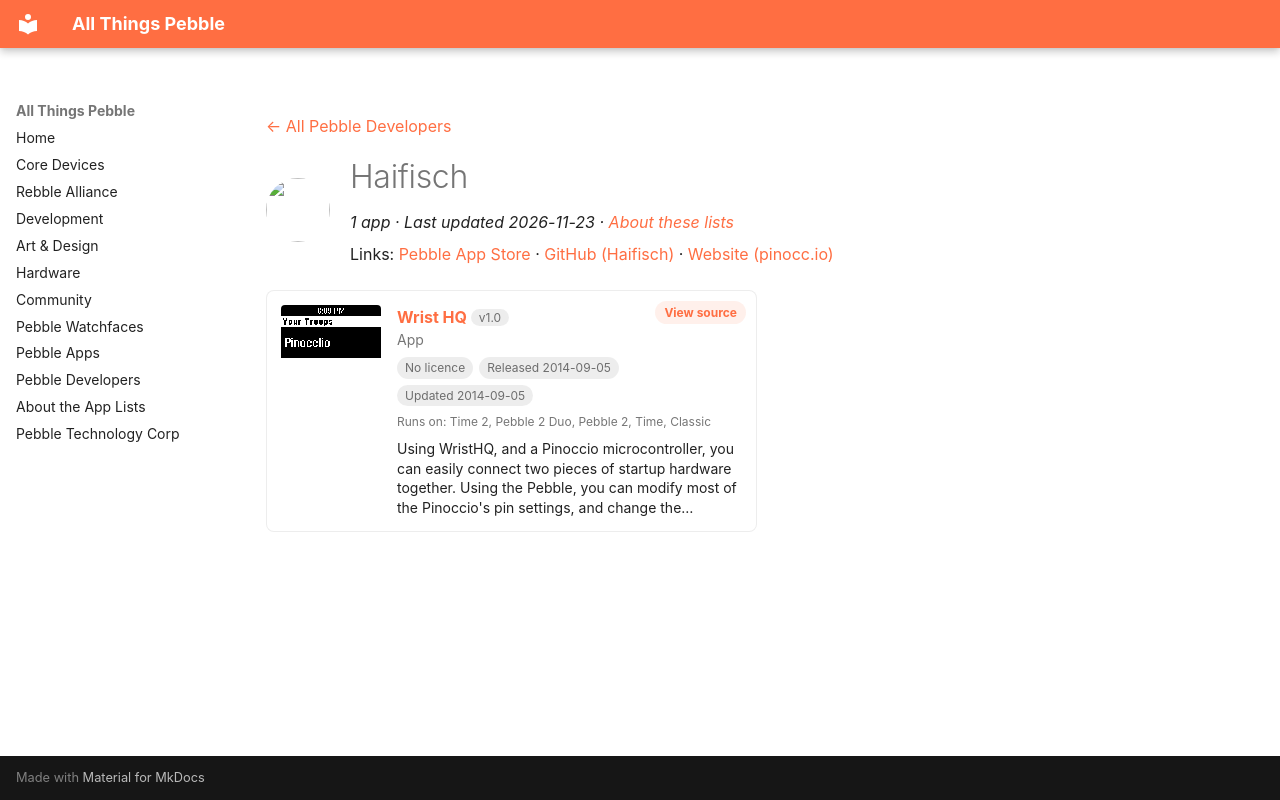

repository: saltedlolly/all-things-pebble · page: developers/haifisch.html · generator: mkdocs

---
title: "Haifisch"
hide:
  - toc
---

<!-- Generated by scripts/update_app_directory.py: do not edit by hand -->
[← All Pebble Developers](../developers.md)

<div class="dev-header" markdown>
<img class="dev-avatar" src="https://github.com/Haifisch.png?size=128" alt="" width="64" height="64" loading="lazy" onerror="this.remove()">
<div class="dev-intro" markdown>

# Haifisch

*1 app · Last updated 2026-11-23 · [About these lists](../about-app-lists.md)*

Links: [Pebble App Store](https://apps.repebble.com/apps/dev/haifisch_52da384d227cbe9cb8000011) · [GitHub (Haifisch)](https://github.com/Haifisch) · [Website (pinocc.io)](https://pinocc.io)

</div>
</div>

<div class="app-grid dev-apps" data-search-exclude>
<div class="app-card" data-type="watchapp" data-title="wrist hq" data-released="2014-09-05" data-updated="2014-09-05">
<a class="app-shot" href="https://apps.repebble.com/54091610954a631487000078" data-search-exclude><img src="../images/apps/54091610954a631487000078.png" alt="Wrist HQ" loading="lazy"></a>
<div class="app-info">
<h2 class="app-name" id="app-54091610954a631487000078"><a href="https://apps.repebble.com/54091610954a631487000078">Wrist HQ</a> <span class="app-version" title="Latest version" data-search-exclude>v1.0</span></h2>
<a class="app-source" href="https://github.com/Haifisch/WristHQ" title="Source code" data-search-exclude>View source</a>
<div class="app-dev">App</div>
<div class="app-tags" data-search-exclude><span class="app-licence app-licence--none" title="Licence">No licence</span> <span title="First published in the app store">Released 2014-09-05</span> <span title="Latest release in the app store">Updated 2014-09-05</span></div>
<div class="app-watches" title="Supported watches" data-search-exclude>Runs on: Time 2, Pebble 2 Duo, Pebble 2, Time, Classic</div>
<p class="app-desc">Using WristHQ, and a Pinoccio microcontroller, you can easily connect two pieces of startup hardware together. Using the Pebble, you can modify most of the Pinoccio&#x27;s pin settings, and change the…</p>
</div>
</div>
</div>
